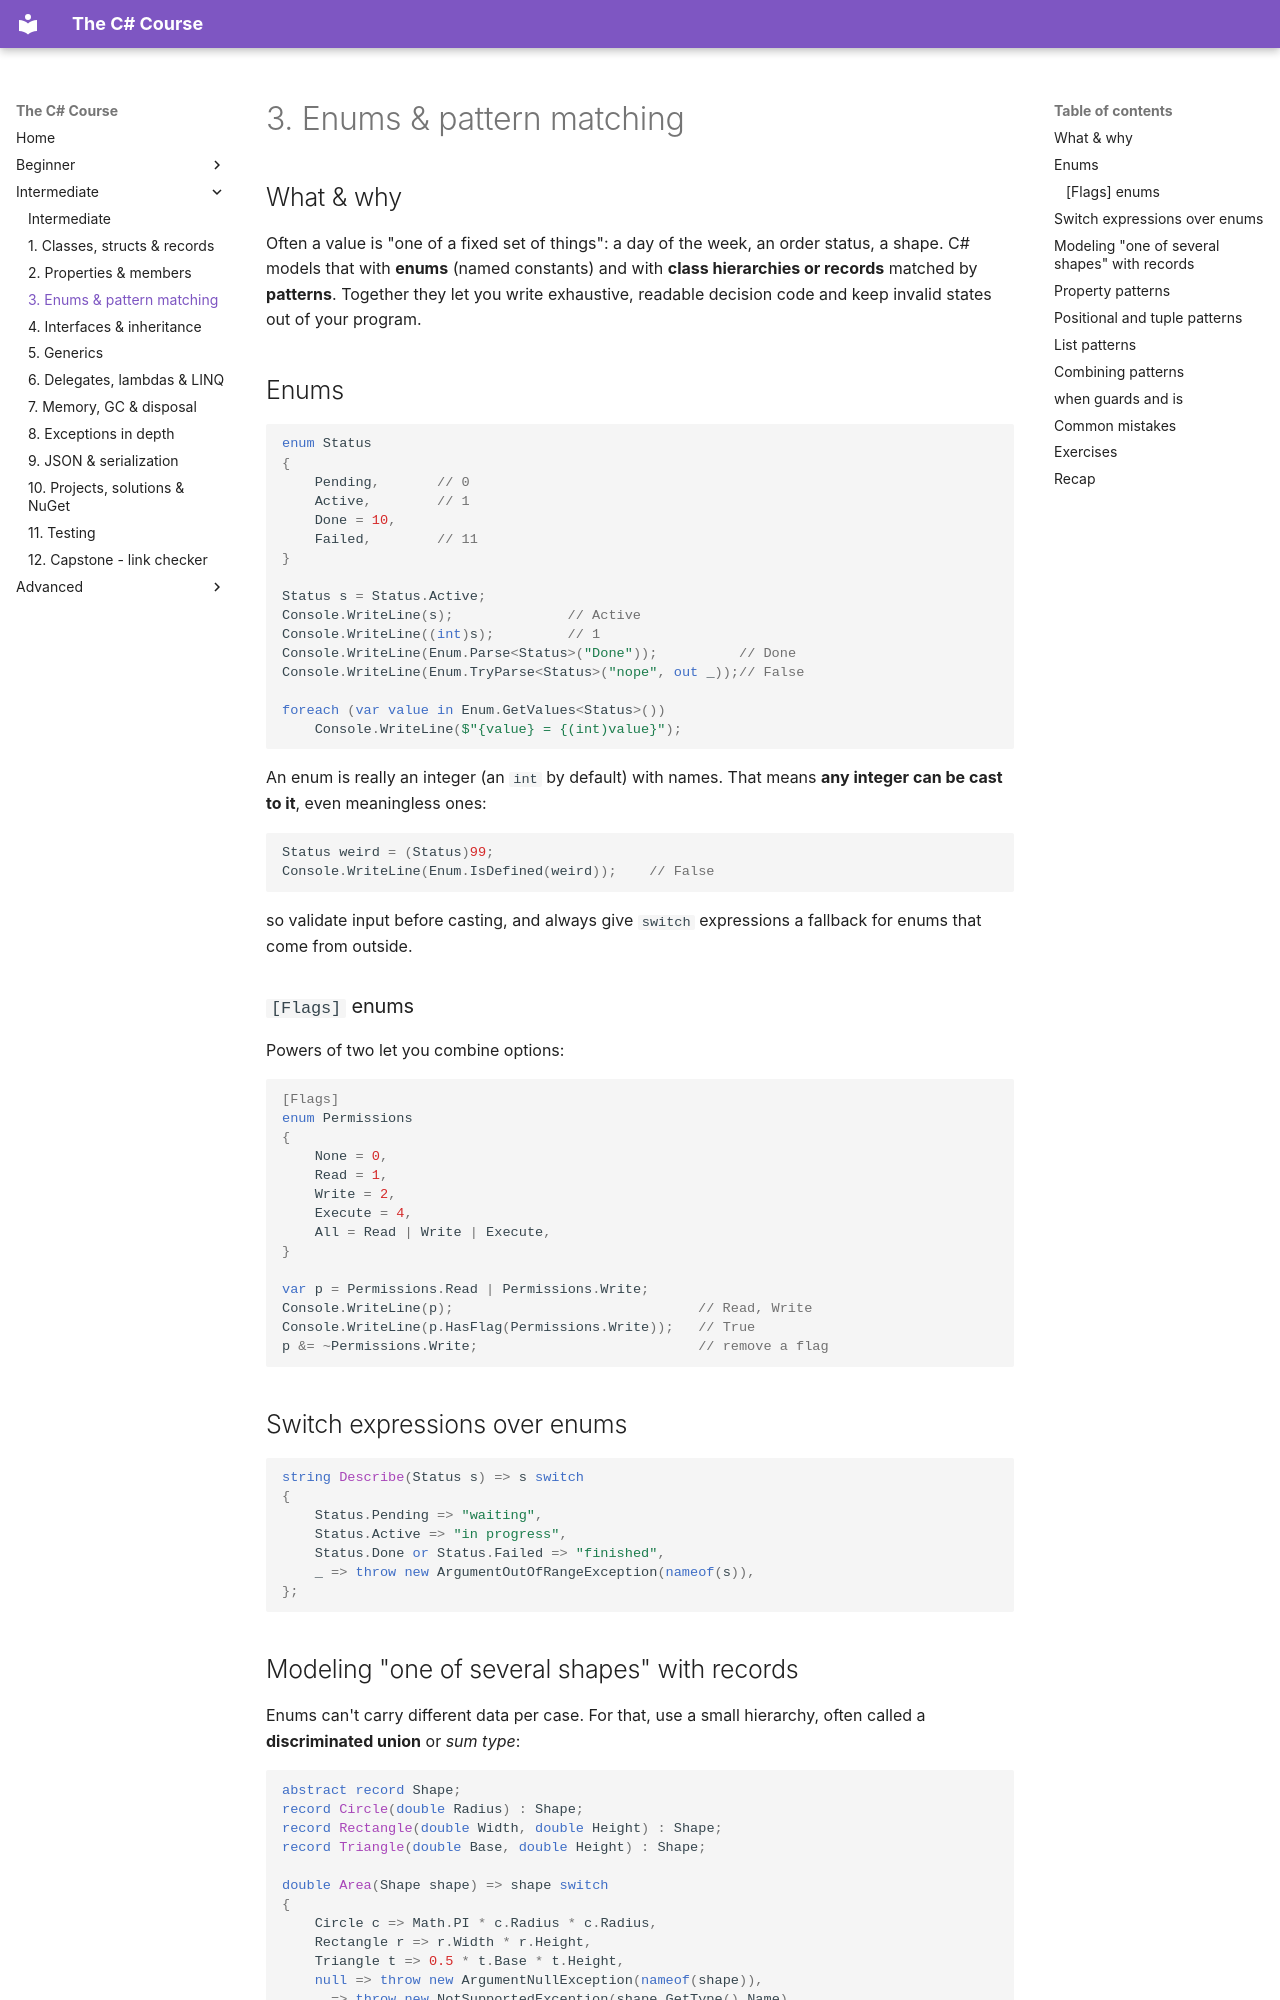

repository: HunterGHall/csharp-course · page: intermediate/03-enums-and-pattern-matching/index.html · generator: mkdocs

# 3. Enums & pattern matching

## What & why

Often a value is "one of a fixed set of things": a day of the week, an order status, a shape. C# models that with **enums** (named constants) and with **class hierarchies or records** matched by **patterns**. Together they let you write exhaustive, readable decision code and keep invalid states out of your program.

## Enums

```csharp
enum Status
{
    Pending,       // 0
    Active,        // 1
    Done = 10,
    Failed,        // 11
}

Status s = Status.Active;
Console.WriteLine(s);              // Active
Console.WriteLine((int)s);         // 1
Console.WriteLine(Enum.Parse<Status>("Done"));          // Done
Console.WriteLine(Enum.TryParse<Status>("nope", out _));// False

foreach (var value in Enum.GetValues<Status>())
    Console.WriteLine($"{value} = {(int)value}");
```

An enum is really an integer (an `int` by default) with names. That means **any integer can be cast to it**, even meaningless ones:

```csharp
Status weird = (Status)99;
Console.WriteLine(Enum.IsDefined(weird));    // False
```

so validate input before casting, and always give `switch` expressions a fallback for enums that come from outside.

### `[Flags]` enums

Powers of two let you combine options:

```csharp
[Flags]
enum Permissions
{
    None = 0,
    Read = 1,
    Write = 2,
    Execute = 4,
    All = Read | Write | Execute,
}

var p = Permissions.Read | Permissions.Write;
Console.WriteLine(p);                              // Read, Write
Console.WriteLine(p.HasFlag(Permissions.Write));   // True
p &= ~Permissions.Write;                           // remove a flag
```

## Switch expressions over enums

```csharp
string Describe(Status s) => s switch
{
    Status.Pending => "waiting",
    Status.Active => "in progress",
    Status.Done or Status.Failed => "finished",
    _ => throw new ArgumentOutOfRangeException(nameof(s)),
};
```
